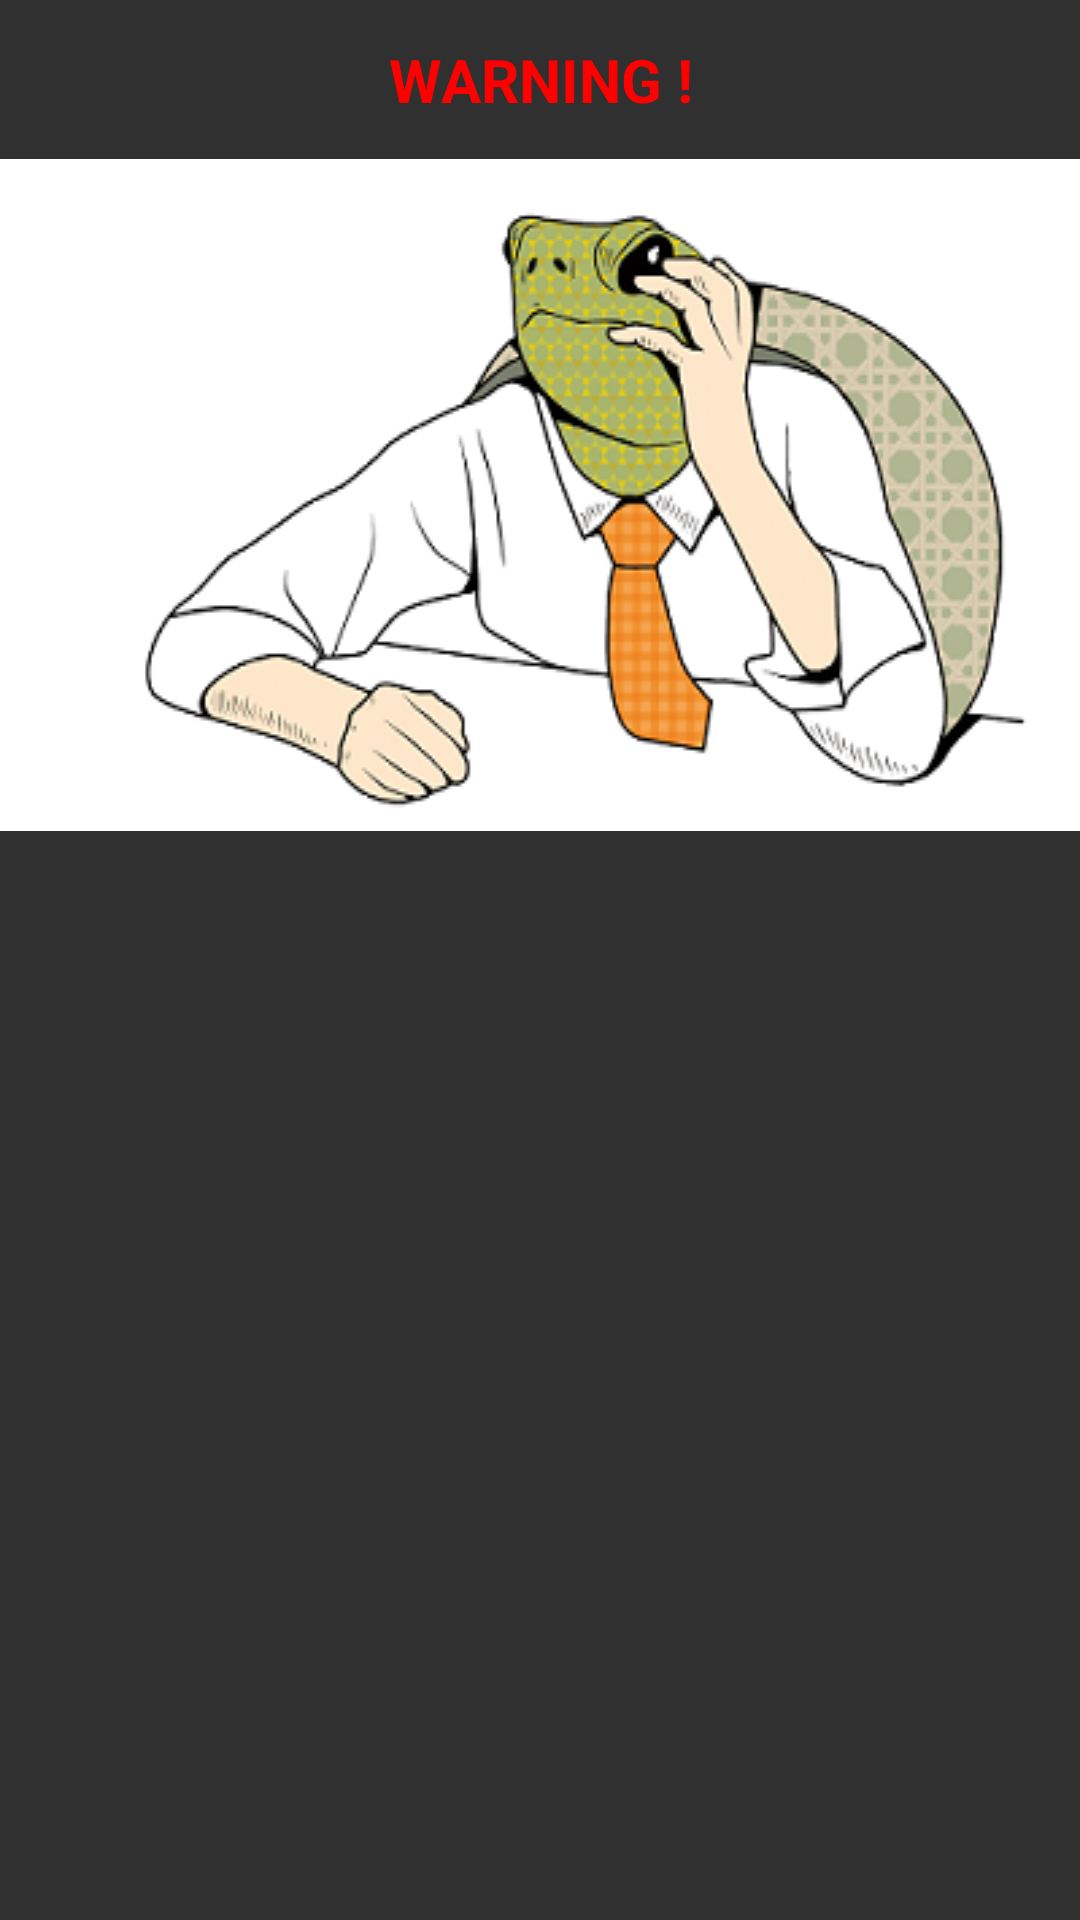

Reconstruct the res/layout file that produces this screen, plus the resources it refers to.
<!-- AndroidManifest.xml: application theme Theme.AppCompat.NoActionBar -->
<!-- res/layout/dialog.xml -->
<?xml version="1.0" encoding="utf-8"?>
<LinearLayout xmlns:android="http://schemas.android.com/apk/res/android"
    xmlns:tools="http://schemas.android.com/tools"
    android:layout_width="wrap_content"
    android:layout_height="wrap_content"
    tools:context=".popup"
    android:orientation="vertical"
  >
    <LinearLayout
        android:orientation="horizontal"
        android:layout_width="match_parent"
        android:layout_height="wrap_content">
        <TextView
            android:text="WARNING !"
            android:textSize="20sp"
            android:textStyle="bold"
            android:textColor="#FF0000"
            android:gravity="center"
            android:layout_width="match_parent"
            android:layout_height="53dp"/>
    </LinearLayout>
    <ImageView
        android:id="@+id/image1"
        android:layout_width="wrap_content"
        android:layout_height="wrap_content"
        android:background="@drawable/turtle_heat"
/>

</LinearLayout>
<!-- resources referenced by this layout -->
<resources>
  <!-- drawable turtle_heat: png bitmap (drawable, 67525 bytes) -->
</resources>
